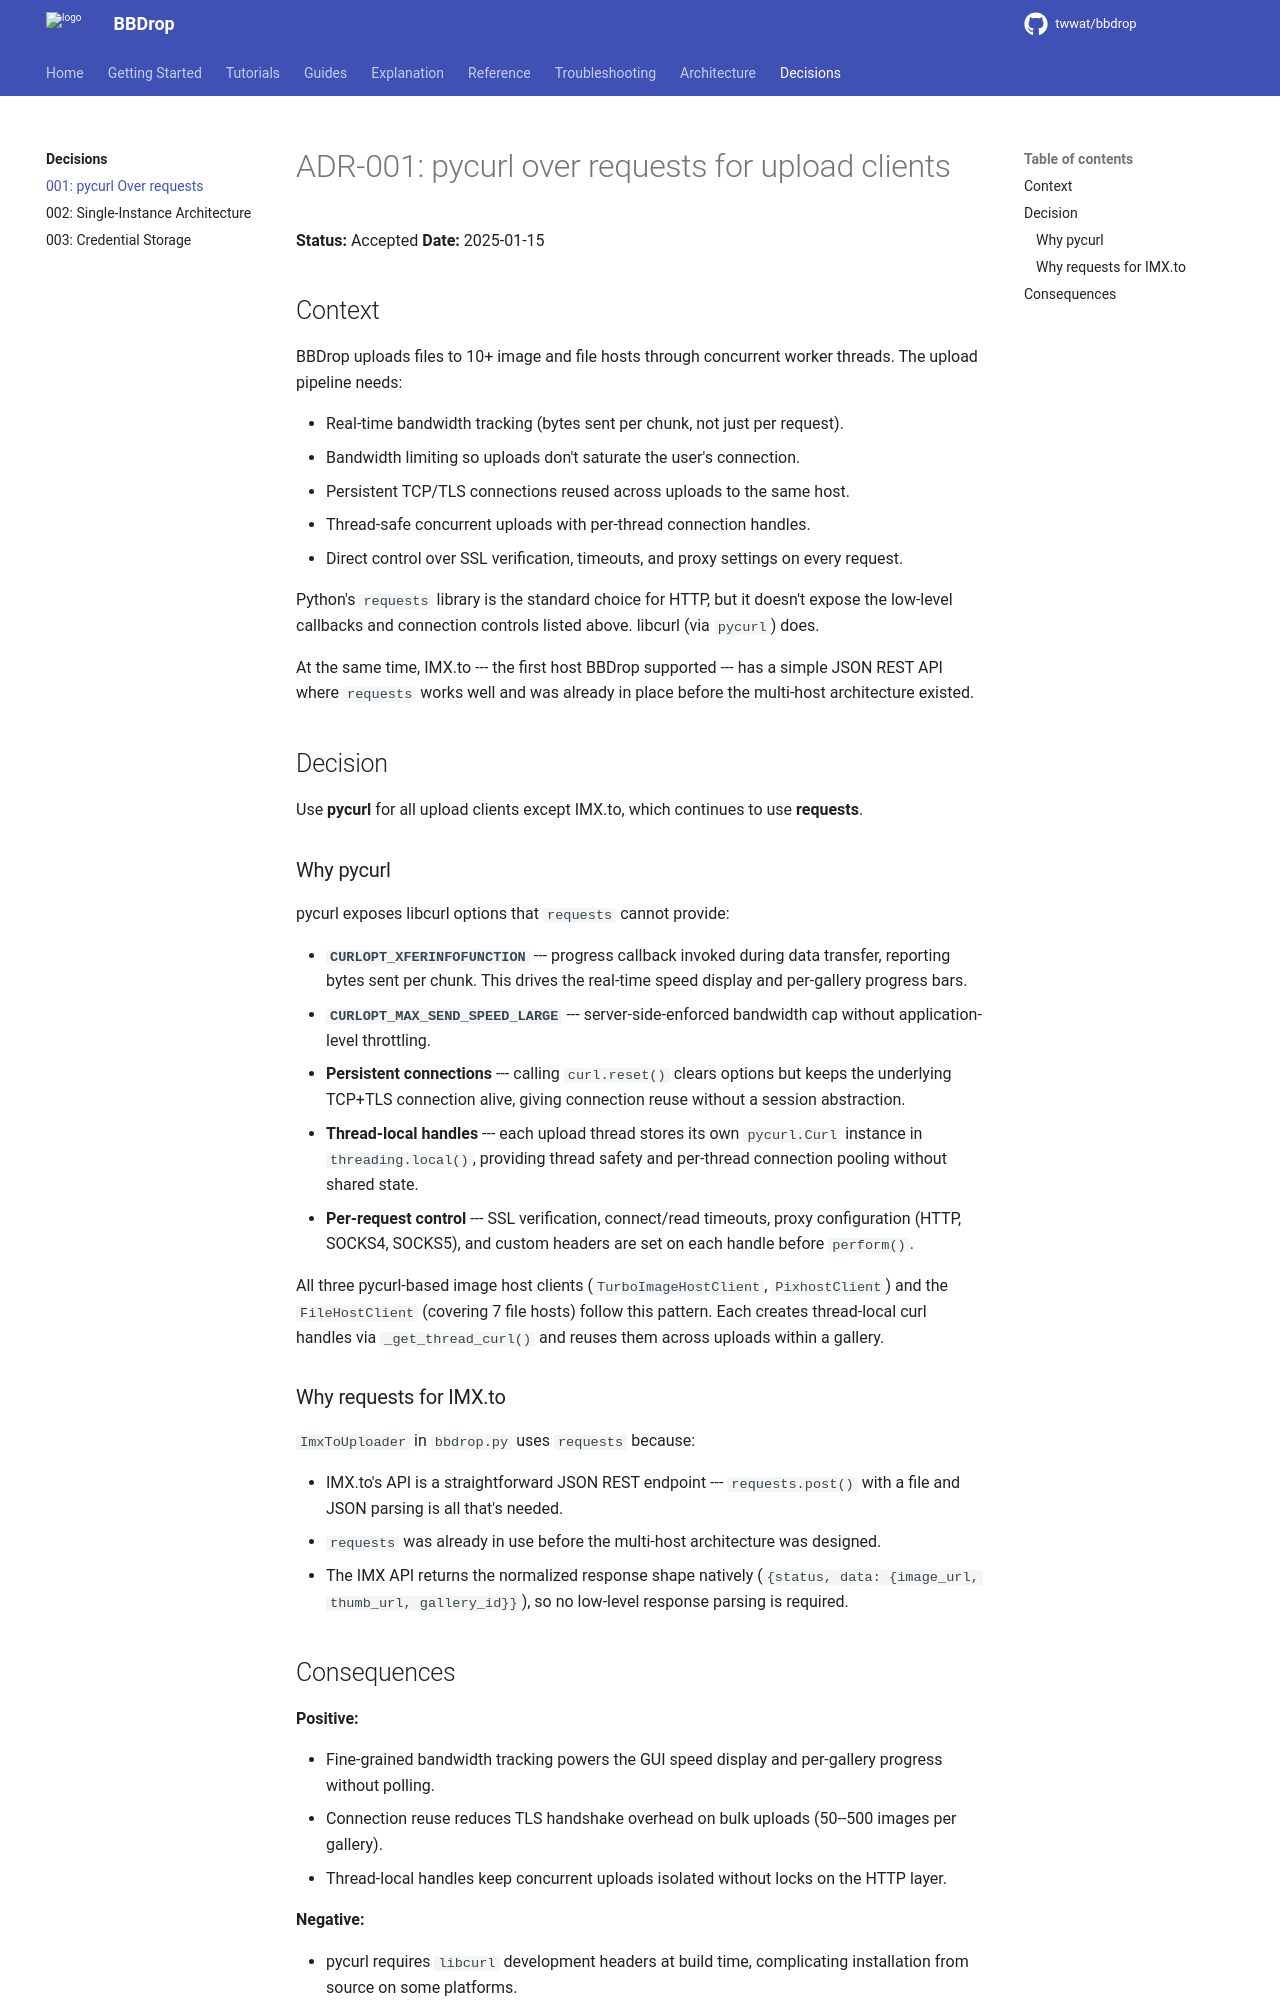

repository: twwat/bbdrop · page: decisions/001-pycurl-over-requests/index.html · generator: mkdocs

# ADR-001: pycurl over requests for upload clients

**Status:** Accepted
**Date:** 2025-01-15

## Context

BBDrop uploads files to 10+ image and file hosts through concurrent worker
threads. The upload pipeline needs:

- Real-time bandwidth tracking (bytes sent per chunk, not just per request).
- Bandwidth limiting so uploads don't saturate the user's connection.
- Persistent TCP/TLS connections reused across uploads to the same host.
- Thread-safe concurrent uploads with per-thread connection handles.
- Direct control over SSL verification, timeouts, and proxy settings on every
  request.

Python's `requests` library is the standard choice for HTTP, but it doesn't
expose the low-level callbacks and connection controls listed above. libcurl
(via `pycurl`) does.

At the same time, IMX.to --- the first host BBDrop supported --- has a simple
JSON REST API where `requests` works well and was already in place before the
multi-host architecture existed.

## Decision

Use **pycurl** for all upload clients except IMX.to, which continues to use
**requests**.

### Why pycurl

pycurl exposes libcurl options that `requests` cannot provide:

- **`CURLOPT_XFERINFOFUNCTION`** --- progress callback invoked during data
  transfer, reporting bytes sent per chunk. This drives the real-time speed
  display and per-gallery progress bars.
- **`CURLOPT_MAX_SEND_SPEED_LARGE`** --- server-side-enforced bandwidth cap
  without application-level throttling.
- **Persistent connections** --- calling `curl.reset()` clears options but keeps
  the underlying TCP+TLS connection alive, giving connection reuse without a
  session abstraction.
- **Thread-local handles** --- each upload thread stores its own `pycurl.Curl`
  instance in `threading.local()`, providing thread safety and per-thread
  connection pooling without shared state.
- **Per-request control** --- SSL verification, connect/read timeouts, proxy
  configuration (HTTP, SOCKS4, SOCKS5), and custom headers are set on each
  handle before `perform()`.

All three pycurl-based image host clients (`TurboImageHostClient`,
`PixhostClient`) and the `FileHostClient` (covering 7 file hosts) follow this
pattern. Each creates thread-local curl handles via `_get_thread_curl()` and
reuses them across uploads within a gallery.

### Why requests for IMX.to

`ImxToUploader` in `bbdrop.py` uses `requests` because:

- IMX.to's API is a straightforward JSON REST endpoint ---
  `requests.post()` with a file and JSON parsing is all that's needed.
- `requests` was already in use before the multi-host architecture was designed.
- The IMX API returns the normalized response shape natively
  (`{status, data: {image_url, thumb_url, gallery_id}}`), so no low-level
  response parsing is required.
